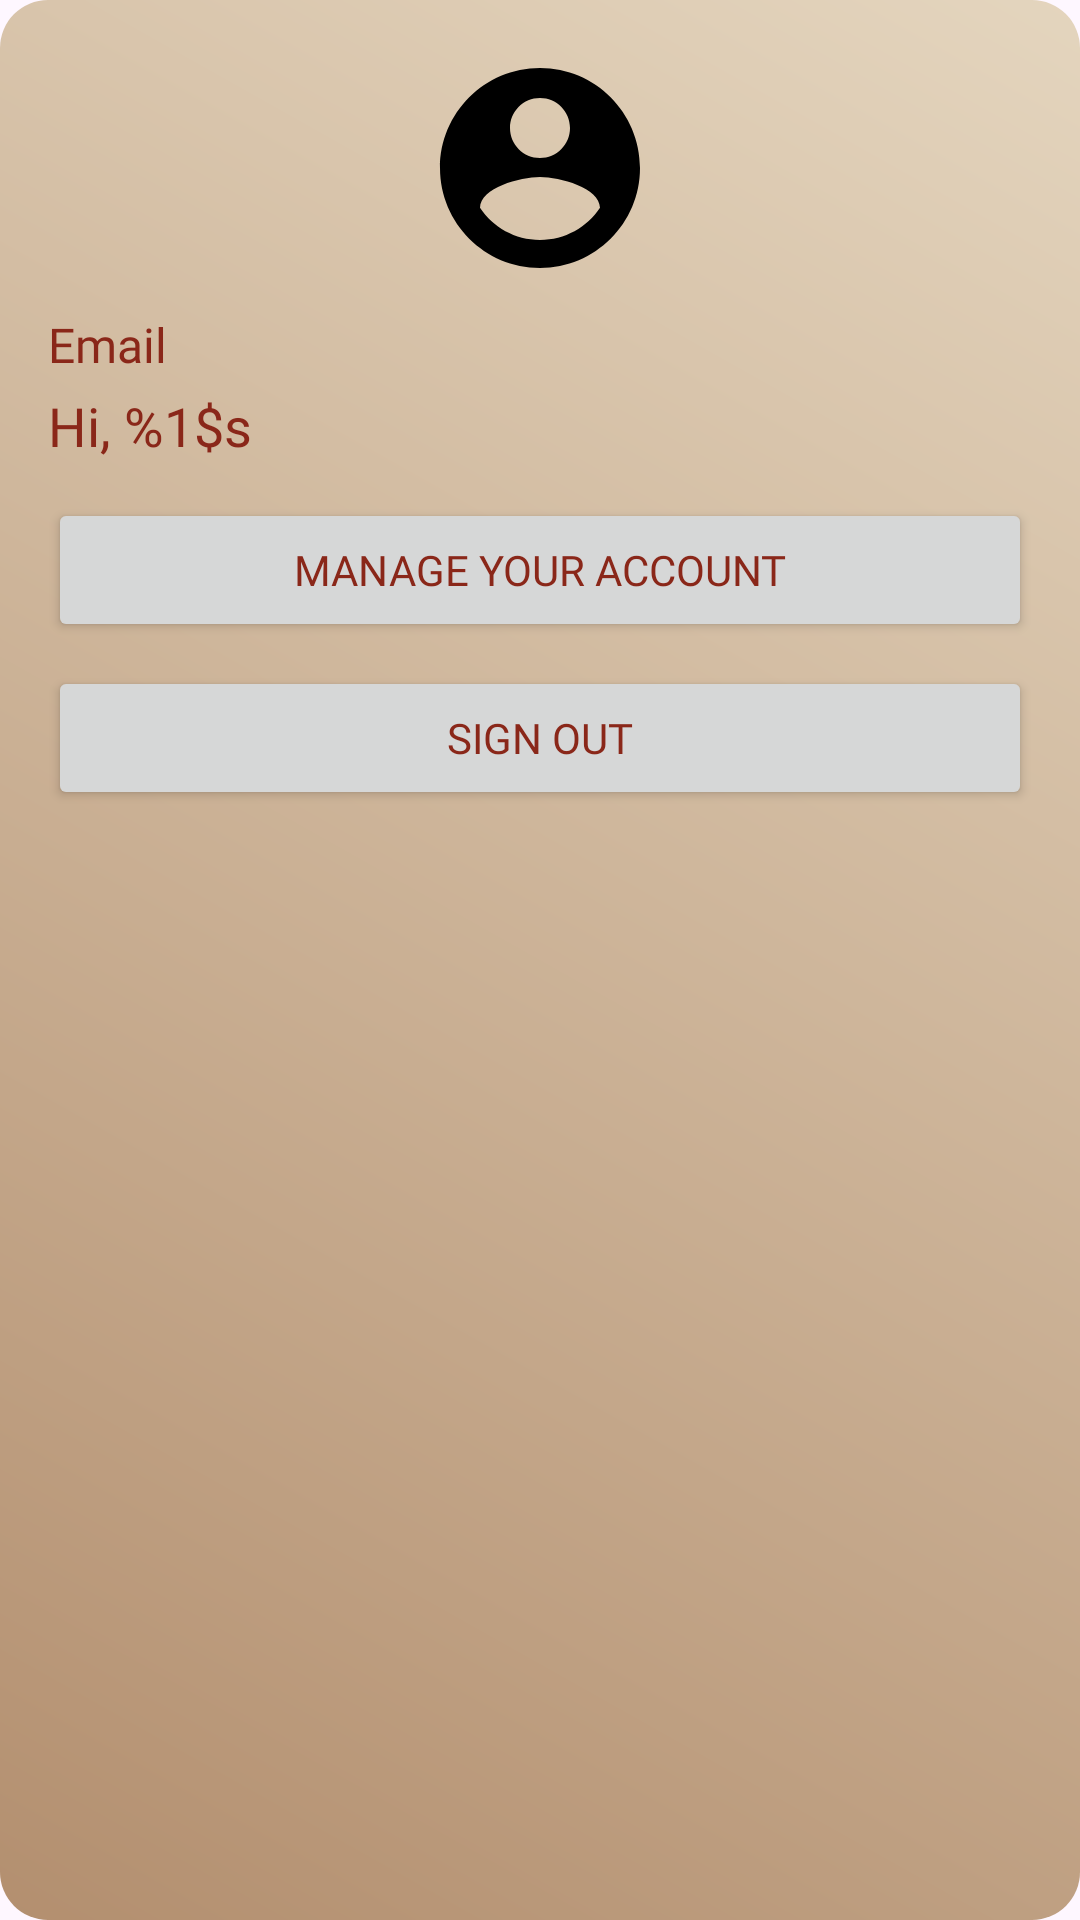

Write the Android layout XML for this screen, with the resource values it uses.
<!-- AndroidManifest.xml: application theme Base.Theme.BookBlossom -->
<!-- res/layout/popup_profile.xml -->
<?xml version="1.0" encoding="utf-8"?>
<LinearLayout xmlns:android="http://schemas.android.com/apk/res/android"
    android:layout_width="250dp"
    android:layout_height="wrap_content"
    android:orientation="vertical"
    android:padding="16dp"
    android:background="@drawable/rounded_dialog_background"
    android:theme="@style/Base.Theme.temp">

    <ImageView
        android:id="@+id/profile_image"
        android:layout_width="80dp"
        android:layout_height="80dp"
        android:layout_gravity="center_horizontal"
        android:src="@drawable/account_circle_black"
        android:contentDescription="@string/profile_picture" />

    <TextView
        android:id="@+id/profile_email"
        android:layout_width="wrap_content"
        android:layout_height="wrap_content"
        android:text="@string/email"
        android:fontFamily="@font/poetsen_one_regular"
        android:textSize="16sp"
        android:textColor="@color/mainPageText"
        android:layout_marginTop="8dp"
        android:gravity="center" />

    <TextView
        android:id="@+id/profile_name"
        android:layout_width="wrap_content"
        android:layout_height="wrap_content"
        android:text="@string/profile_name_template"
        android:fontFamily="@font/poetsen_one_regular"
        android:textSize="18sp"
        android:textColor="@color/mainPageText"
        android:layout_marginTop="4dp"
        android:gravity="center" />

    <Button
        android:id="@+id/manage_account_button"
        android:layout_width="match_parent"
        android:layout_height="wrap_content"
        android:textColor="@color/mainPageText"
        android:fontFamily="@font/poetsen_one_regular"
        android:text="Manage your Account"
        android:layout_marginTop="12dp" />

    <Button
        android:id="@+id/sign_out_button"
        android:layout_width="match_parent"
        android:layout_height="wrap_content"
        android:textColor="@color/mainPageText"
        android:fontFamily="@font/poetsen_one_regular"
        android:text="Sign out"
        android:layout_marginTop="8dp" />
</LinearLayout>
<!-- resources referenced by this layout -->
<resources>
  <color name="mainPageText">#8A2719</color>
  <!-- drawable account_circle_black (drawable) -->
  <vector xmlns:android="http://schemas.android.com/apk/res/android" android:height="64dp" android:tint="#000000" android:viewportHeight="24" android:viewportWidth="24" android:width="64dp">
        
      <path android:fillColor="@android:color/white" android:pathData="M12,2C6.48,2 2,6.48 2,12s4.48,10 10,10 10,-4.48 10,-10S17.52,2 12,2zM12,5c1.66,0 3,1.34 3,3s-1.34,3 -3,3 -3,-1.34 -3,-3 1.34,-3 3,-3zM12,19.2c-2.5,0 -4.71,-1.28 -6,-3.22 0.03,-1.99 4,-3.08 6,-3.08 1.99,0 5.97,1.09 6,3.08 -1.29,1.94 -3.5,3.22 -6,3.22z"/>
      
  </vector>
  <!-- drawable rounded_dialog_background (drawable) -->
  <?xml version="1.0" encoding="utf-8"?>
  <shape xmlns:android="http://schemas.android.com/apk/res/android"
      android:shape="rectangle">
      <gradient
          android:startColor="#B38F6F"
          android:endColor="#E4D5BE"
          android:angle="45"/>
      <corners android:radius="16dp"/>
  </shape>
  <string name="email">Email</string>
  <string name="profile_name_template">Hi, %1$s</string>
  <string name="profile_picture">profile picture</string>
  <style name="Base.Theme.temp" parent="Theme.AppCompat.Light.NoActionBar">
          
          
      </style>
  <style name="Base.Theme.BookBlossom" parent="Theme.Material3.DayNight.NoActionBar">
          
          
      </style>
</resources>
